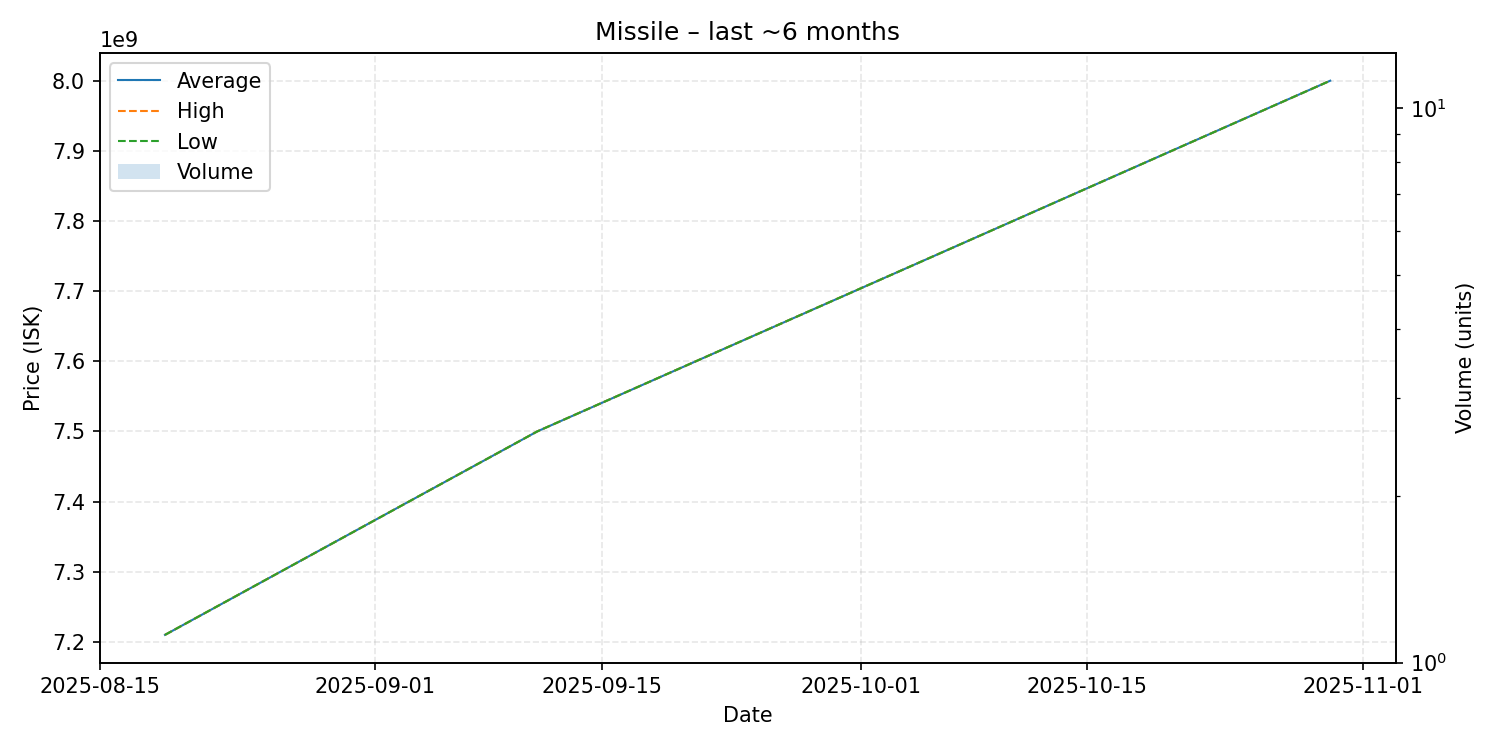

Source data for this figure (header and first rows):
date, average, highest, lowest, order_count, volume
2025-08-19, 7210000000, 7210000000, 7210000000, 1, 1
2025-09-11, 7500000000, 7500000000, 7500000000, 1, 1
2025-10-30, 8000000000, 8000000000, 8000000000, 1, 1
